Run: headless pygame with SDL's dummy video driver; simulated clock (each Clock.tick advances the game by its frame time, no real sleeping); random seed 0; keys injected as events and as key.get_pressed() state; no mouse input.
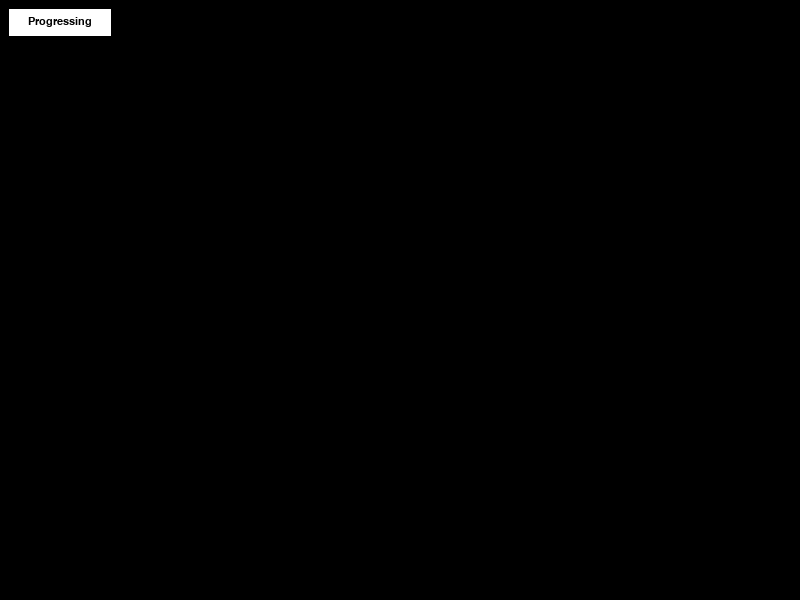
Frame 1 of 4 · flips 1–60 · no input
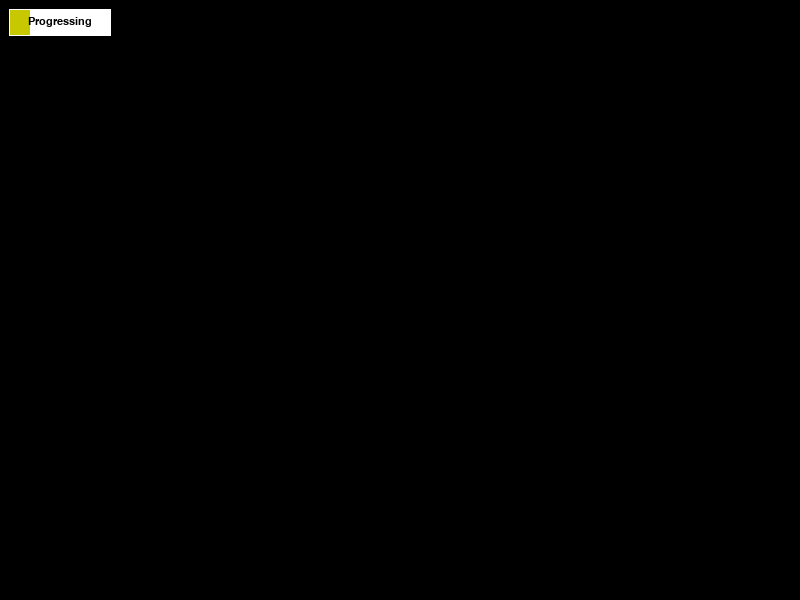
Frame 2 of 4 · flips 61–180 · tapped SPACE, RETURN · held RIGHT (→), D
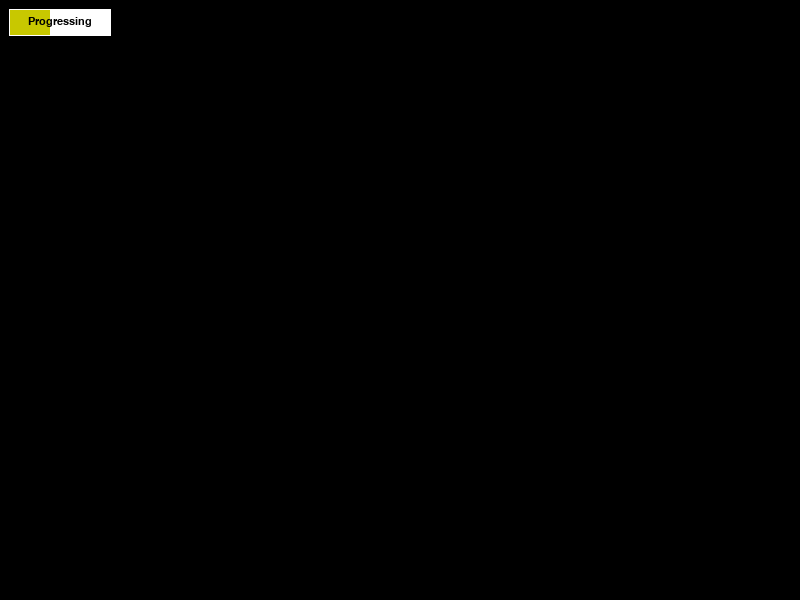
Frame 3 of 4 · flips 181–300 · held DOWN (↓), S
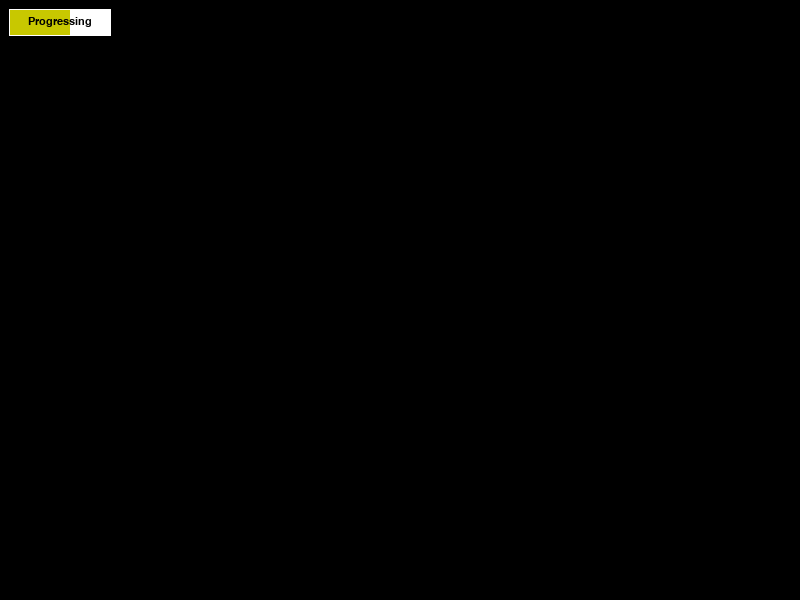
Frame 4 of 4 · flips 301–420 · held LEFT (←), A, UP (↑), W

The pygame program that drew these frames:


import pygame as pg

class ProgressBar:
    def __init__(self, rect, **kwargs):
        
        self.rect = pg.Rect(rect)
        self.maxwidth = self.rect.width
        self.timer = 0.0
        self.time = 1.0
        self.process_kwargs(kwargs)
        if self.text:
            self.text = self.font.render(self.text,True,self.font_color)
    
    def process_kwargs(self,kwargs):
        """Various optional customization you can change by passing kwargs."""
        settings = {
            'color'      : (0,0,0),
            'bg_color'   : (255,255,255),
            'bg_buff'    : 1,
            'increment'  : 1,
            'progress'   : 0,
            
            'text'       : None,
            'font'       : pg.font.Font(None,16),
            'font_color' : (0,0,0),
            'text_always': False
        }
        for kwarg in kwargs:
            if kwarg in settings:
                settings[kwarg] = kwargs[kwarg]
            else:
                raise AttributeError("ProgressBar has no keyword: {}".format(kwarg))
        self.__dict__.update(settings)
        
    def update(self):
        self.current_time = pg.time.get_ticks()
        if self.current_time-self.timer > 1000/self.time:
            self.progress += self.increment
            self.timer = self.current_time
        
    def render(self, screen):
        width =  self.progress
        self.complete = False
        if self.progress >= self.maxwidth:
            width = self.maxwidth
            self.complete = True

        pg.draw.rect(screen, self.bg_color, 
            (self.rect.left-self.bg_buff, self.rect.top-self.bg_buff, self.maxwidth+self.bg_buff*2, self.rect.height+self.bg_buff*2))
        pg.draw.rect(screen, self.color, 
            (self.rect.left, self.rect.top, width, self.rect.height))
        if self.text:
            if self.complete or self.text_always:
                text_rect = self.text.get_rect(center=self.rect.center)
                screen.blit(self.text, text_rect)

class Control:
    def __init__(self):
        pg.init()
        self.screen = pg.display.set_mode((800,600))
        self.done = False
        self.clock = pg.time.Clock()
        
        config = {
            'text'     : 'Progressing',
            'color'    : (200,200,0),
            'bg_color' : (255,255,255),
            'increment'     : 10, 
            'text_always':True
        }
        self.bar = ProgressBar((10,10,100,25), **config)
        
    def events(self):
        for event in pg.event.get():
            if event.type == pg.QUIT:
                self.done = True
                
    def update(self):
        self.bar.update()
        
    def render(self):
        self.bar.render(self.screen)
        
    def run(self):
        while not self.done:
            self.events()
            self.update()
            self.render()
            pg.display.update()
            self.clock.tick(60)
            
app = Control()
app.run()
